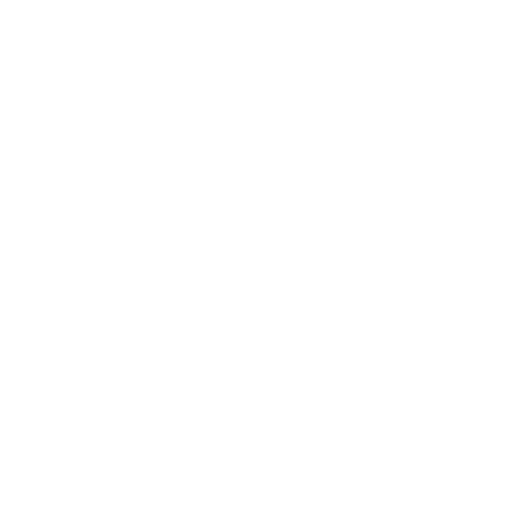
t = 0.00 s
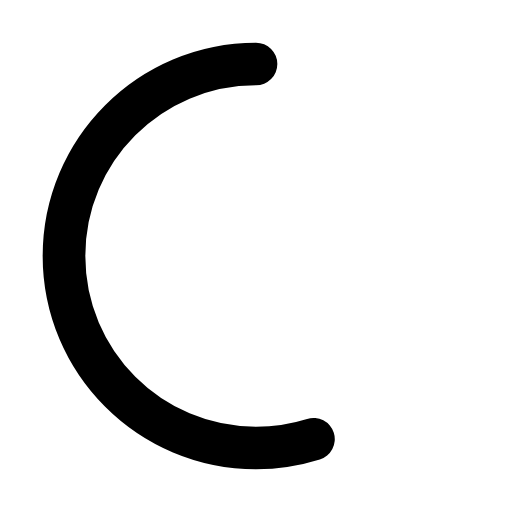
t = 0.30 s
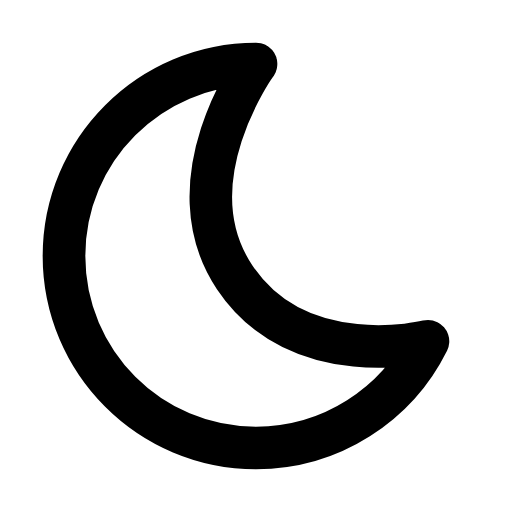
t = 0.60 s
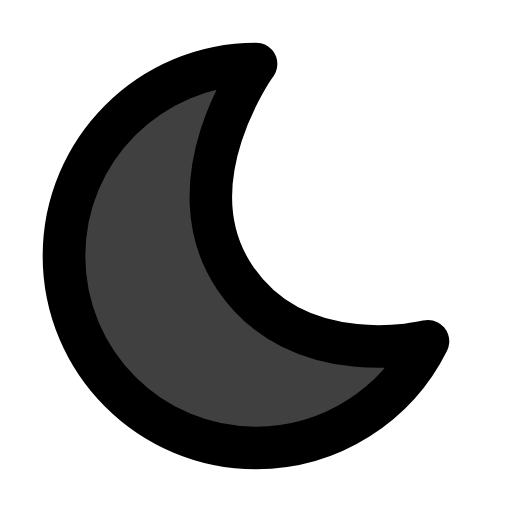
t = 0.90 s
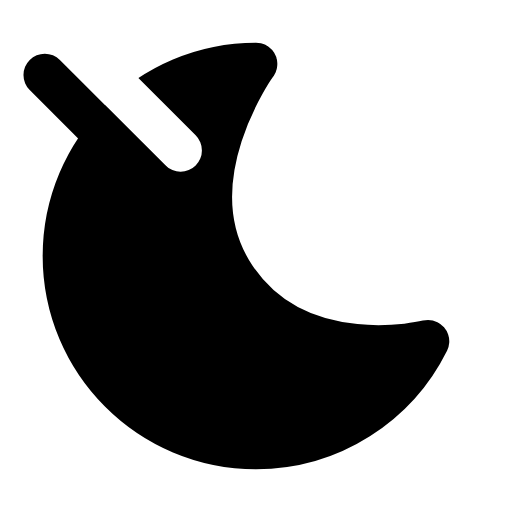
t = 1.20 s
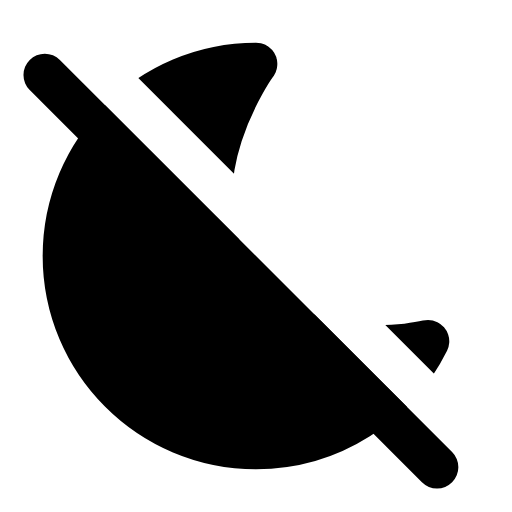
t = 1.50 s

The animated SVG that drew these frames (rendered in a browser with its animation timeline set to each time). Animation: 4 SMIL elements (animate=4); one cycle of 1.50 s.

<svg xmlns="http://www.w3.org/2000/svg" width="24" height="24" viewBox="0 0 24 24"><defs><mask id="SVGjZWzacbW"><g stroke-linecap="round" stroke-linejoin="round" stroke-width="2"><path fill="#fff" fill-opacity="0" stroke="#fff" stroke-dasharray="62" d="M12 3c-4.97 0 -9 4.03 -9 9c0 4.97 4.03 9 9 9c3.53 0 6.59 -2.04 8.06 -5c0 0 -6.06 1.5 -9.06 -3c-3 -4.5 1 -10 1 -10Z"><animate fill="freeze" attributeName="stroke-dashoffset" dur="0.6s" values="62;0"/><animate fill="freeze" attributeName="fill-opacity" begin="0.6s" dur="0.4s" to="1"/></path><path fill="none" stroke="#000" stroke-dasharray="28" stroke-dashoffset="28" d="M-1 11h26" transform="rotate(45 12 12)"><animate fill="freeze" attributeName="stroke-dashoffset" begin="1.1s" dur="0.4s" to="0"/></path></g></mask></defs><path fill="currentColor" d="M0 0h24v24H0z" mask="url(#SVGjZWzacbW)"/><path fill="none" stroke="currentColor" stroke-dasharray="28" stroke-dashoffset="28" stroke-linecap="round" stroke-linejoin="round" stroke-width="2" d="M-1 13h26" transform="rotate(45 12 12)"><animate fill="freeze" attributeName="stroke-dashoffset" begin="1.1s" dur="0.4s" to="0"/></path></svg>
